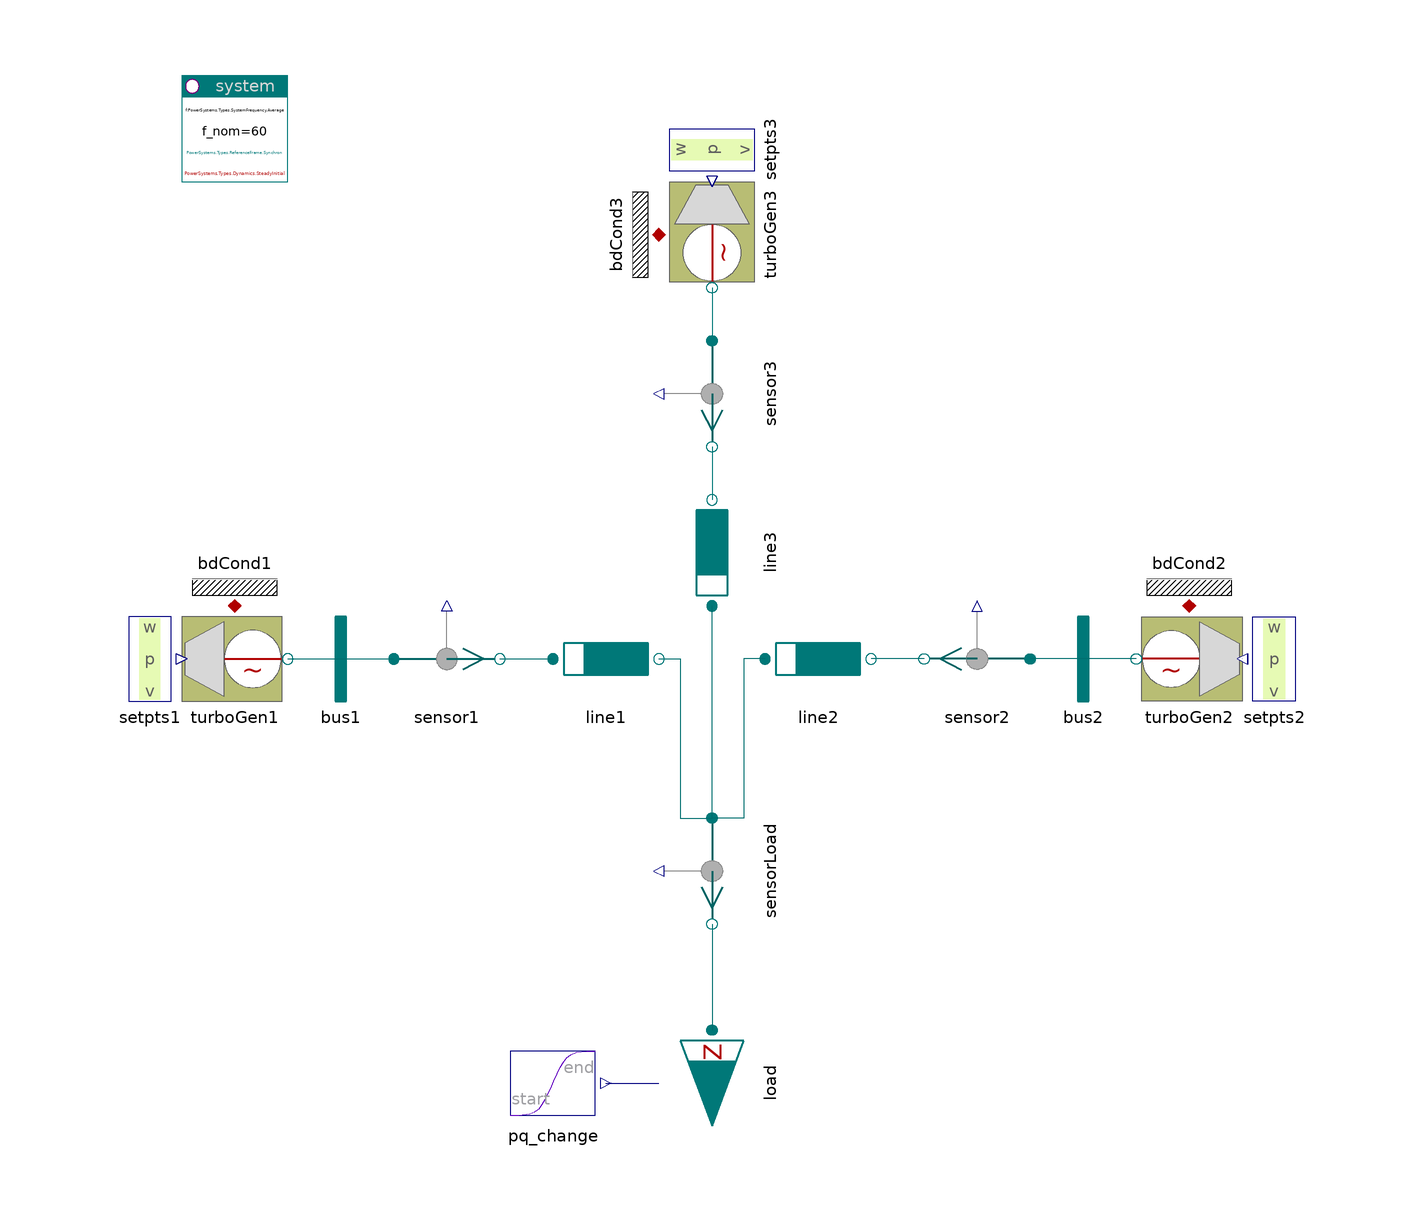

The Modelica model whose source follows is shown above as a component diagram (icons at their Placement, wires along their Line points).

model TieLine "Generators and power-oscillations"

    inner PowerSystems.System system(
      f_nom=60,
      f_lim={55,65},
      fType=PowerSystems.Types.SystemFrequency.Average)
      annotation (Placement(transformation(extent={{-100,80},{-80,100}})));
    PowerSystems.AC3ph.Generation.TurboGenerator turboGen1(
      dispPA=true,
      alpha_start=0.316177 + system.alpha0,
      v_start=1.05,
      H=20,
      redeclare model Generator = PowerSystems.AC3ph.Machines.Synchron_ee (
            redeclare record Data =
              PowerSystems.Examples.Data.Machines.Synchron_ee60Hz_26kV_720MVA)
        "nth order",
      redeclare model Exciter = PowerSystems.Control.Exciters.Exciter1st
        "1st order",
      redeclare model Governor = PowerSystems.Control.Governors.Governor1st
        "1st order",
      p_start=0.9,
      q_start=0.24022361,
      initType=PowerSystems.Types.Init.p_q)
      annotation (Placement(transformation(extent={{-100,-20},{-80,0}})));
    PowerSystems.AC3ph.Nodes.BusBar bus1
      annotation (Placement(transformation(extent={{-80,-20},{-60,0}})));
    PowerSystems.AC3ph.Sensors.Psensor sensor1(term_p(v(start={20e3,0,0})))
      annotation (Placement(transformation(extent={{-60,-20},{-40,0}})));
    PowerSystems.AC3ph.Lines.RXline line1(
      redeclare record Data = PowerSystems.AC3ph.Lines.Parameters.RXline (
          V_nom=26e3,
          f_nom=60,
          r=0.02e-3,
          x=0.3e-3),
      len=200e3,
      dynType=PowerSystems.Types.Dynamics.FreeInitial)
      annotation (Placement(transformation(extent={{-30,-20},{-10,0}})));
    PowerSystems.AC3ph.Generation.TurboGenerator turboGen2(
      dispPA=true,
      alpha_start=0.0144536 + system.alpha0,
      v_start=1.04,
      H=20,
      redeclare model Exciter = PowerSystems.Control.Exciters.Exciter1st
        "1st order",
      redeclare model Generator = PowerSystems.AC3ph.Machines.Synchron_ee (
            redeclare record Data =
              PowerSystems.Examples.Data.Machines.Synchron_ee60Hz_26kV_720MVA)
        "nth order",
      redeclare model Governor = PowerSystems.Control.Governors.Governor1st
        "1st order",
      p_start=0.9,
      q_start=0.5092972,
      initType=PowerSystems.Types.Init.p_q)
      annotation (Placement(transformation(extent={{100,-20},{80,0}})));
    PowerSystems.AC3ph.Nodes.BusBar bus2
      annotation (Placement(transformation(extent={{60,-20},{80,0}})));
    PowerSystems.AC3ph.Sensors.Psensor sensor2(term_p(v(start={20e3,0,0})))
      annotation (Placement(transformation(extent={{60,-20},{40,0}})));
    PowerSystems.AC3ph.Lines.RXline line2(
      redeclare record Data = PowerSystems.AC3ph.Lines.Parameters.RXline (
          V_nom=26e3,
          f_nom=60,
          r=0.02e-3,
          x=0.3e-3),
      len=40e3,
      dynType=PowerSystems.Types.Dynamics.FreeInitial)
      annotation (Placement(transformation(extent={{10,-20},{30,0}})));
    PowerSystems.AC3ph.Generation.TurboGenerator turboGen3(
      dispPA=true,
      v_start=1.03,
      H=20,
      redeclare model Exciter = PowerSystems.Control.Exciters.Exciter1st
        "1st order",
      redeclare model Governor = PowerSystems.Control.Governors.Governor1st
        "1st order",
      redeclare model Generator = PowerSystems.AC3ph.Machines.Synchron_ee (
            redeclare record Data =
              PowerSystems.Examples.Data.Machines.Synchron_ee60Hz_26kV_720MVA,
            dynType=PowerSystems.Types.Dynamics.FreeInitial) "nth order",
      q_start=0.10292306,
      p_start=0.27353) annotation (Placement(transformation(
          origin={0,70},
          extent={{-10,10},{10,-10}},
          rotation=270)));
    PowerSystems.AC3ph.Sensors.Psensor sensor3(term_p(v(start={20e3,0,0})))
      annotation (Placement(transformation(
          origin={0,40},
          extent={{10,-10},{-10,10}},
          rotation=90)));
    PowerSystems.AC3ph.Lines.RXline line3(
      redeclare record Data = PowerSystems.AC3ph.Lines.Parameters.RXline (
          V_nom=26e3,
          f_nom=60,
          r=0.02e-3,
          x=0.3e-3),
      len=150e3,
      dynType=PowerSystems.Types.Dynamics.FreeInitial) annotation (Placement(
          transformation(
          origin={0,10},
          extent={{-10,-10},{10,10}},
          rotation=90)));
    PowerSystems.AC3ph.Sensors.Psensor sensorLoad annotation (Placement(
          transformation(
          origin={0,-50},
          extent={{10,-10},{-10,10}},
          rotation=90)));
    PowerSystems.AC3ph.Loads.Zload load(
      pq0={0.95,0.2},
      V_nom=26e3,
      S_nom=1500e6,
      use_pq_in=true) annotation (Placement(transformation(
          origin={0,-90},
          extent={{-10,10},{10,-10}},
          rotation=270)));
    PowerSystems.Blocks.Signals.Transient[2] pq_change(
      each t_duration=0.1,
      s_start={0.95,0.2},
      s_end={0.2,0.1},
      each t_change=2)
      annotation (Placement(transformation(extent={{-40,-100},{-20,-80}})));
    PowerSystems.Control.Setpoints.Set_w_p_v setpts1
      annotation (Placement(transformation(extent={{-120,-20},{-100,0}})));
    PowerSystems.Control.Setpoints.Set_w_p_v setpts2
      annotation (Placement(transformation(extent={{120,-20},{100,0}})));
    PowerSystems.Control.Setpoints.Set_w_p_v setpts3 annotation (Placement(
          transformation(
          origin={0,90},
          extent={{-10,10},{10,-10}},
          rotation=270)));
    PowerSystems.Common.Thermal.BdCondV bdCond1(m=2)
      annotation (Placement(transformation(extent={{-100,0},{-80,20}})));
    PowerSystems.Common.Thermal.BdCondV bdCond2(m=2)
      annotation (Placement(transformation(extent={{80,0},{100,20}})));
    PowerSystems.Common.Thermal.BdCondV bdCond3(m=2) annotation (Placement(
          transformation(
          origin={-20,70},
          extent={{-10,-10},{10,10}},
          rotation=90)));

  equation
    connect(pq_change.y, load.pq_in)
      annotation (Line(points={{-20,-90},{-10,-90}}, color={0,0,127}));
    connect(setpts1.setpts, turboGen1.setpts)
      annotation (Line(points={{-100,-10},{-100,-10}}, color={0,0,127}));
    connect(setpts2.setpts, turboGen2.setpts)
      annotation (Line(points={{100,-10},{100,-10}}, color={0,0,127}));
    connect(sensorLoad.term_p, line3.term_p) annotation (Line(points={{-6.12303e-016,
            -40},{-6.12303e-016,-30},{-6.12303e-016,-30},{-6.12303e-016,-20},{-6.12303e-016,
            0},{-6.12303e-016,0}}, color={0,110,110}));
    connect(sensorLoad.term_n, load.term) annotation (Line(points={{
            6.12303e-016,-60},{1.76911e-022,-70},{6.12303e-016,-70},{
            6.12303e-016,-80}}, color={0,110,110}));
    connect(turboGen1.term, bus1.term)
      annotation (Line(points={{-80,-10},{-70,-10}}, color={0,110,110}));
    connect(bus1.term, sensor1.term_p)
      annotation (Line(points={{-70,-10},{-60,-10}}, color={0,110,110}));
    connect(sensor1.term_n, line1.term_p)
      annotation (Line(points={{-40,-10},{-30,-10}}, color={0,110,110}));
    connect(turboGen2.term, bus2.term)
      annotation (Line(points={{80,-10},{70,-10}}, color={0,110,110}));
    connect(bus2.term, sensor2.term_p)
      annotation (Line(points={{70,-10},{60,-10}}, color={0,110,110}));
    connect(sensor2.term_n, line2.term_n)
      annotation (Line(points={{40,-10},{30,-10}}, color={0,110,110}));
    connect(line1.term_n, sensorLoad.term_p) annotation (Line(points={{-10,-10},
            {-6,-10},{-6,-40},{-6.12303e-016,-40}}, color={0,110,110}));
    connect(line2.term_p, sensorLoad.term_p) annotation (Line(points={{10,-10},
            {6,-10},{6,-40},{-6.12303e-016,-40}}, color={0,110,110}));
    connect(setpts3.setpts, turboGen3.setpts) annotation (Line(points={{-6.12303e-016,
            80},{6.12303e-016,80}}, color={0,0,127}));
    connect(turboGen3.term, sensor3.term_p) annotation (Line(points={{-6.12303e-016,
            60},{-1.76911e-022,56},{-6.12303e-016,56},{-6.12303e-016,50}},
          color={0,120,120}));
    connect(sensor3.term_n, line3.term_n) annotation (Line(points={{
            6.12303e-016,30},{6.12303e-016,27.5},{6.12303e-016,27.5},{
            6.12303e-016,25},{6.12303e-016,20},{6.12303e-016,20}}, color={0,120,
            120}));
    connect(turboGen1.heat, bdCond1.heat)
      annotation (Line(points={{-90,0},{-90,0}}, color={176,0,0}));
    connect(turboGen2.heat, bdCond2.heat)
      annotation (Line(points={{90,0},{90,0}}, color={176,0,0}));
    connect(turboGen3.heat, bdCond3.heat)
      annotation (Line(points={{-10,70},{-10,70}}, color={176,0,0}));
    annotation (Documentation(info="<html>
<p>Tie line with three generators (third as infinite slack bus), feeding a variable load. The load changes abruptly at <tt>t=2</tt> and induces power oscillations between the nodes.<br>
The oscillations are slowly damped (depending on control), but may also lead to system instability.<br>
After the load decreases, system frequency starts to increase from 60 to 62 Hz with an intermediate maximum of 63 Hz. For narrow frequency-bounds 'system.f_lim', for example {58, 62} simulation stops when the limit is reached (after 5 sec).</p>
<p><i>See for example:</i>
<pre>
 sensor's.p[1:2]    active and reactive power
 system.omega       system frequency
</pre></p>
<p><a href=\"modelica://PowerSystems.Examples.AC3ph.Generation\">up users guide</a></p>
</html>
"), experiment(StopTime=30));
  end TieLine;